Run: headless pygame with SDL's dummy video driver; simulated clock (each Clock.tick advances the game by its frame time, no real sleeping); random seed 0; keys injected as events and as key.get_pressed() state; no mouse input.
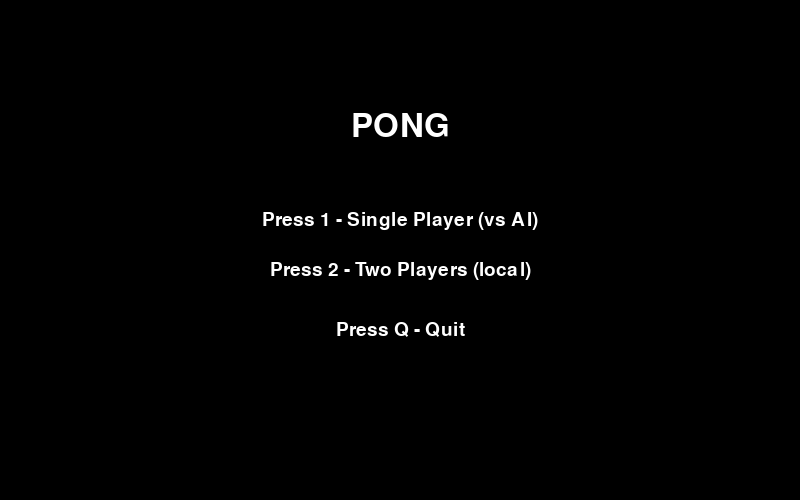
Frame 1 of 4 · flips 1–60 · no input
Frame 2 of 4 · flips 61–180 · tapped SPACE, RETURN · held RIGHT (→), D · screen unchanged from frame 1, image omitted
Frame 3 of 4 · flips 181–300 · held DOWN (↓), S · screen unchanged from frame 2, image omitted
Frame 4 of 4 · flips 301–420 · held LEFT (←), A, UP (↑), W · screen unchanged from frame 3, image omitted

The pygame program that drew these frames:

import pygame
import sys
import random
import math

pygame.init()

WIDTH, HEIGHT = 800, 500
WIN = pygame.display.set_mode((WIDTH, HEIGHT))
pygame.display.set_caption("Pong")

FPS = 60
WHITE = (255, 255, 255)
BLACK = (0, 0, 0)

class Paddle:
    WIDTH, HEIGHT = 10, 80
    SPEED = 6
    def __init__(self, x):
        self.rect = pygame.Rect(x, HEIGHT//2 - self.HEIGHT//2, self.WIDTH, self.HEIGHT)
    def move(self, up=True):
        self.rect.y += -self.SPEED if up else self.SPEED
        self.rect.y = max(0, min(self.rect.y, HEIGHT - self.HEIGHT))
    def draw(self, surface):
        pygame.draw.rect(surface, WHITE, self.rect)

class Ball:
    SIZE = 12
    SPIN_FRICTION = 0.993
    MAX_SPIN = 0.45
    BASE_SPEED_INC = 1.0003
    def __init__(self):
        self.reset()
    def reset(self):
        self.x = WIDTH / 2.0
        self.y = HEIGHT / 2.0
        angle = random.uniform(-0.35, 0.35)
        horiz = random.choice([-1, 1])
        speed = 5.5
        self.dx = horiz * speed * math.cos(angle)
        self.dy = speed * math.sin(angle)
        self.spin = 0.0
        self.update_rect()
    def update_rect(self):
        self.rect = pygame.Rect(int(self.x - self.SIZE/2), int(self.y - self.SIZE/2), self.SIZE, self.SIZE)
    def update(self, paddle_left, paddle_right):
        self.dy += self.spin
        self.dx *= self.BASE_SPEED_INC
        self.dx = max(min(self.dx, 14), -14)
        self.dy = max(min(self.dy, 12), -12)
        self.x += self.dx
        self.y += self.dy
        self.update_rect()
        if self.rect.top <= 0:
            self.rect.top = 0
            self.y = self.rect.centery
            self.dy *= -1
            self.spin *= -0.6
        if self.rect.bottom >= HEIGHT:
            self.rect.bottom = HEIGHT
            self.y = self.rect.centery
            self.dy *= -1
            self.spin *= -0.6
        if self.rect.colliderect(paddle_left.rect) and self.dx < 0:
            self.x = paddle_left.rect.right + self.SIZE / 2 + 0.1
            self.paddle_bounce(paddle_left)
        if self.rect.colliderect(paddle_right.rect) and self.dx > 0:
            self.x = paddle_right.rect.left - self.SIZE / 2 - 0.1
            self.paddle_bounce(paddle_right)
        self.spin *= self.SPIN_FRICTION
        self.update_rect()
    def paddle_bounce(self, paddle):
        self.dx *= -1
        offset = (self.y - (paddle.rect.centery)) / (paddle.HEIGHT / 2)
        offset = max(min(offset, 1.0), -1.0)
        self.dy = offset * 6.5
        self.spin += max(min(offset * 0.28, self.MAX_SPIN), -self.MAX_SPIN)
        self.dx += random.uniform(-0.35, 0.35)
        self.dx = max(min(self.dx, 14), -14)
        self.dy = max(min(self.dy, 12), -12)
    def draw(self, surface):
        pygame.draw.rect(surface, WHITE, self.rect)

def predict_ball_destination(ball, target_x):
    x, y, dx, dy, spin = ball.x, ball.y, ball.dx, ball.dy, ball.spin
    for _ in range(2000):
        y += dy + spin
        x += dx
        if y <= 0:
            y = -y
            dy *= -1
            spin *= -0.6
        if y >= HEIGHT:
            y = 2*HEIGHT - y
            dy *= -1
            spin *= -0.6
        if (dx > 0 and x >= target_x) or (dx < 0 and x <= target_x):
            return y
    return HEIGHT / 2.0

def main():
    clock = pygame.time.Clock()
    left = Paddle(20)
    right = Paddle(WIDTH - 30)
    ball = Ball()
    score_left = 0
    score_right = 0
    font = pygame.font.SysFont("Arial", 32)
    WIN_SCORE = 7

    ai_enabled = True
    ai_target_y = HEIGHT // 2
    ai_timer = 0
    ai_reaction_delay = 12
    ai_deadzone = 14
    ai_mistake_probability = 0.22
    ai_mistake_max = 130

    state = "menu"  # states: menu, playing, paused, win
    winner_text = ""

    while True:
        dt = clock.tick(FPS)
        for event in pygame.event.get():
            if event.type == pygame.QUIT:
                pygame.quit()
                sys.exit()
            if event.type == pygame.KEYDOWN:
                if state == "playing":
                    if event.key == pygame.K_p:
                        state = "paused"
                elif state == "paused":
                    if event.key == pygame.K_r:
                        state = "playing"
                elif state == "win":
                    if event.key == pygame.K_SPACE:
                        state = "menu"
                    if event.key == pygame.K_m:
                        state = "playing"
                        score_left = 0
                        score_right = 0
                        ball.reset()
                        left.rect.y = HEIGHT//2 - Paddle.HEIGHT//2
                        right.rect.y = HEIGHT//2 - Paddle.HEIGHT//2
                elif state == "menu":
                    if event.key == pygame.K_1:
                        ai_enabled = True
                        state = "playing"
                        score_left = 0
                        score_right = 0
                        ball.reset()
                    if event.key == pygame.K_2:
                        ai_enabled = False
                        state = "playing"
                        score_left = 0
                        score_right = 0
                        ball.reset()
                    if event.key == pygame.K_q:
                        pygame.quit()
                        sys.exit()

        keys = pygame.key.get_pressed()
        if state == "playing":
            if keys[pygame.K_w]: left.move(up=True)
            if keys[pygame.K_s]: left.move(up=False)
            if not ai_enabled:
                if keys[pygame.K_UP]: right.move(up=True)
                if keys[pygame.K_DOWN]: right.move(up=False)
            else:
                ai_timer += 1
                if ai_timer >= ai_reaction_delay:
                    if ball.dx > 0:
                        predicted = predict_ball_destination(ball, right.rect.centerx)
                        mistake = random.randint(-ai_mistake_max, ai_mistake_max) if random.random() < ai_mistake_probability else 0
                        ai_target_y = predicted + mistake
                    else:
                        ai_target_y = HEIGHT/2
                    ai_timer = 0
                if right.rect.centery < ai_target_y - ai_deadzone: right.move(up=False)
                elif right.rect.centery > ai_target_y + ai_deadzone: right.move(up=True)

            ball.update(left, right)

            if ball.rect.right < 0:
                score_right += 1
                ball.reset()
            if ball.rect.left > WIDTH:
                score_left += 1
                ball.reset()

            if score_left >= WIN_SCORE or score_right >= WIN_SCORE:
                winner_text = "Player 1" if score_left >= WIN_SCORE else ("AI" if ai_enabled else "Player 2")
                state = "win"

        WIN.fill(BLACK)

        if state == "menu":
            title_font = pygame.font.SysFont("Arial", 48)
            font = pygame.font.SysFont("Arial", 28)
            title = title_font.render("PONG", True, WHITE)
            one = font.render("Press 1 - Single Player (vs AI)", True, WHITE)
            two = font.render("Press 2 - Two Players (local)", True, WHITE)
            quit_txt = font.render("Press Q - Quit", True, WHITE)
            WIN.blit(title, (WIDTH//2 - title.get_width()//2, 110))
            WIN.blit(one, (WIDTH//2 - one.get_width()//2, 210))
            WIN.blit(two, (WIDTH//2 - two.get_width()//2, 260))
            WIN.blit(quit_txt, (WIDTH//2 - quit_txt.get_width()//2, 320))

        elif state == "playing" or state == "paused" or state == "win":
            dash_h = 18
            gap = 12
            for y in range(0, HEIGHT, dash_h + gap):
                pygame.draw.rect(WIN, WHITE, (WIDTH//2 - 2, y, 4, dash_h))
            score_text = font.render(f"{score_left}   {score_right}", True, WHITE)
            WIN.blit(score_text, (WIDTH//2 - score_text.get_width()//2, 18))
            left.draw(WIN)
            right.draw(WIN)
            ball.draw(WIN)
            if state == "paused":
                pause_font = pygame.font.SysFont("Arial", 50)
                sub_font = pygame.font.SysFont("Arial", 26)
                pause_txt = pause_font.render("PAUSED", True, WHITE)
                sub_txt = sub_font.render("Press R to Resume", True, WHITE)
                WIN.blit(pause_txt, (WIDTH//2 - pause_txt.get_width()//2, HEIGHT//2 - 50))
                WIN.blit(sub_txt, (WIDTH//2 - sub_txt.get_width()//2, HEIGHT//2 + 20))
            if state == "win":
                big = pygame.font.SysFont("Arial", 54)
                small = pygame.font.SysFont("Arial", 28)
                win_txt = big.render(f"{winner_text} Wins!", True, WHITE)
                sub_txt = small.render("Press SPACE for Menu or M for Rematch", True, WHITE)
                WIN.blit(win_txt, (WIDTH//2 - win_txt.get_width()//2, HEIGHT//2 - 70))
                WIN.blit(sub_txt, (WIDTH//2 - sub_txt.get_width()//2, HEIGHT//2 + 10))

        pygame.display.update()

if __name__ == "__main__":
    main()
